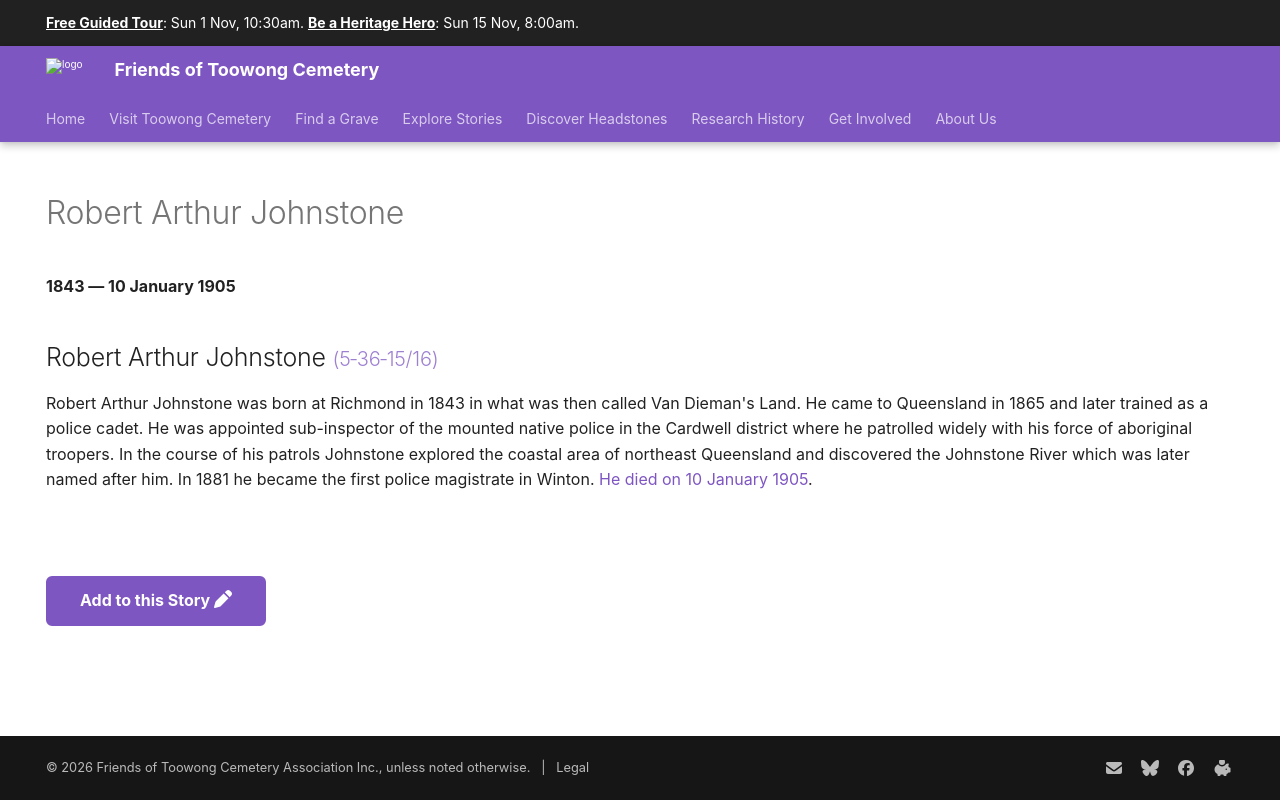

repository: 1871fotc/1871fotc.github.io · page: research/robert-arthur-johnstone/index.html · generator: mkdocs

---
title: Robert Arthur Johnstone
description: Explored the coastal area of northeast Queensland and discovered the Johnstone River which was later named after him
hide:
  - toc
  - navigation 
---

# Robert Arthur Johnstone

**1843 — 10 January 1905**

--8<-- "snippets/robert-arthur-johnstone.md"

--8<-- "snippets/add-to-this-story.md"
